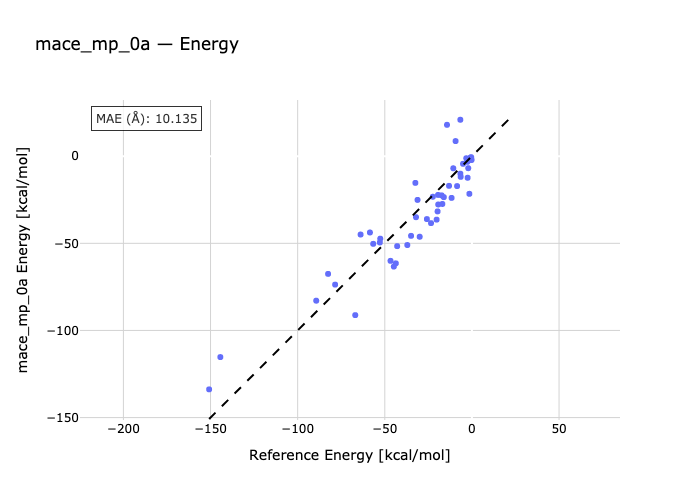

The table this chart was drawn from, first rows:
species, reference, predicted
C6H12O-H2O-H2O2-ethyl-g-butyrolactone, -150.8, -133.8
H2O-H2O2-C4H9NO2-C4H9NH2, -144.4, -115.3
H2O-C4H9CO2H-H2O2-C4H9CHO, -89.35, -82.92
H2O-C4H9SO2H-H2O2-C4H9SO3H, -82.55, -67.53
trans-2-pentene-pentanediol-H2O2, -78.51, -73.68
H2-methylcyclohexane-toluene, -66.96, -91.19
H2O-C4H9CHO-H2O2-pentanol, -63.89, -44.95
C2H5O_2-C2H4OH_2, -58.53, -43.78
diethyloxirane-3-hexene-H2O2-H2O, -56.64, -50.28
OS_C2H5_2-H2O-S_C2H5_2-H2O2, -52.85, -49.5
eq-methylcyclohexene-ax-methylcyclohexen…, -52.6, -47.33
H2-1-hexene-hexyne, -46.72, -60.05
H2-trans-2-pentene-2-pentyne, -44.82, -63.33
H2-2-pentyne-cis-2-pentene, -43.67, -61.48
2-pentyne-HCN-C2H5CCNCHCH3, -42.89, -51.62
H2-1-hexene-n-hexane, -37.08, -50.98
H2O-1-pentyne-C4H9CHO, -34.93, -45.71
COCl2-C3H7NH2-CO_2NHC3H7_2-HCl, -32.47, -15.33
H2-eq-methylcyclohexene-methylcyclohexan…, -32.1, -35
trans-2-pentene-C2H5CClCHCH3-HCl-Cl2, -31.22, -25.08
2-pentyne-C2H5CClCHCH3-HCl, -29.98, -46.22
1-pentene-Heptene-ethene, -25.84, -36.08
H2-pentanol-C4H9CHO, -23.47, -38.41
H2O-dimethyloxirane-butanediol, -22.45, -23.27
H2-dimethylpyrrole-methylpyridine, -20.27, -36.42
C4H9NHCONH2-NH3-C4H9NCO, -19.72, -31.68
C3H7CONH2-H2O-C3H7CN, -19.34, -27.7
H2O-propylfuran-H2S-propylthiophene, -19.45, -22.23
CO-HCON_C2H5_2-diethylamine, -17.39, -22.47
C3H7NCO-H2O-CO2-C3H7NH2, -16.98, -27.42
ethyl-g-butyrolactone-C3H7CO2C2H3, -16.14, -23.49
H2C-C5-CH2-heptatriyne, -14.3, 18.01
methylpyrazole-methylimidazole, -13.14, -17
1-pentene-H2O-pentanol, -11.68, -23.93
H2O-methylpyrrole-NH3-methylfuran, -10.7, -6.93
CO-C3H7CHCO-propyloxirane-H2CO, -9.39, 8.68
HCO2C5H11-CO-pentanol, -8.53, -17.14
H2-C3H7SH-C3H7S_2, -6.63, -10.05
pentadiene-ax-methylcyclohexene-ethene, -6.65, 20.92
methyl-d-valerolactone-hexandione, -6.45, -11.84
C2H5CO2CH3-C2H5CO2H-methanol-H2O, -5.11, -4.367
C4H9ONO-C4H9NO2, -3.25, -1.185
n-hexane-neo-hexane, -2.64, -3.236
methylcyclohexa-1,3-diene-methylcyclohex…, -2.48, -12.37
1-pentene-trans-2-pentene, -2.11, -6.891
H2-methylcyclohexa-1,3-diene-toluene, -1.47, -21.58
trans-2-pentene-cis-2-pentene, -1.15, -1.849
3-methylpentane-dimethylbutane, -0.86, -0.7947
C2H5CONH2-C2H5CO2H-H2O-NH3, -0.43, -2.164
tetramethylpentane-n-nonane, -0.41, -0.5855
C3H7CO2H-H2O-C3H7CONH2-NH3, -0.18, -2.064
